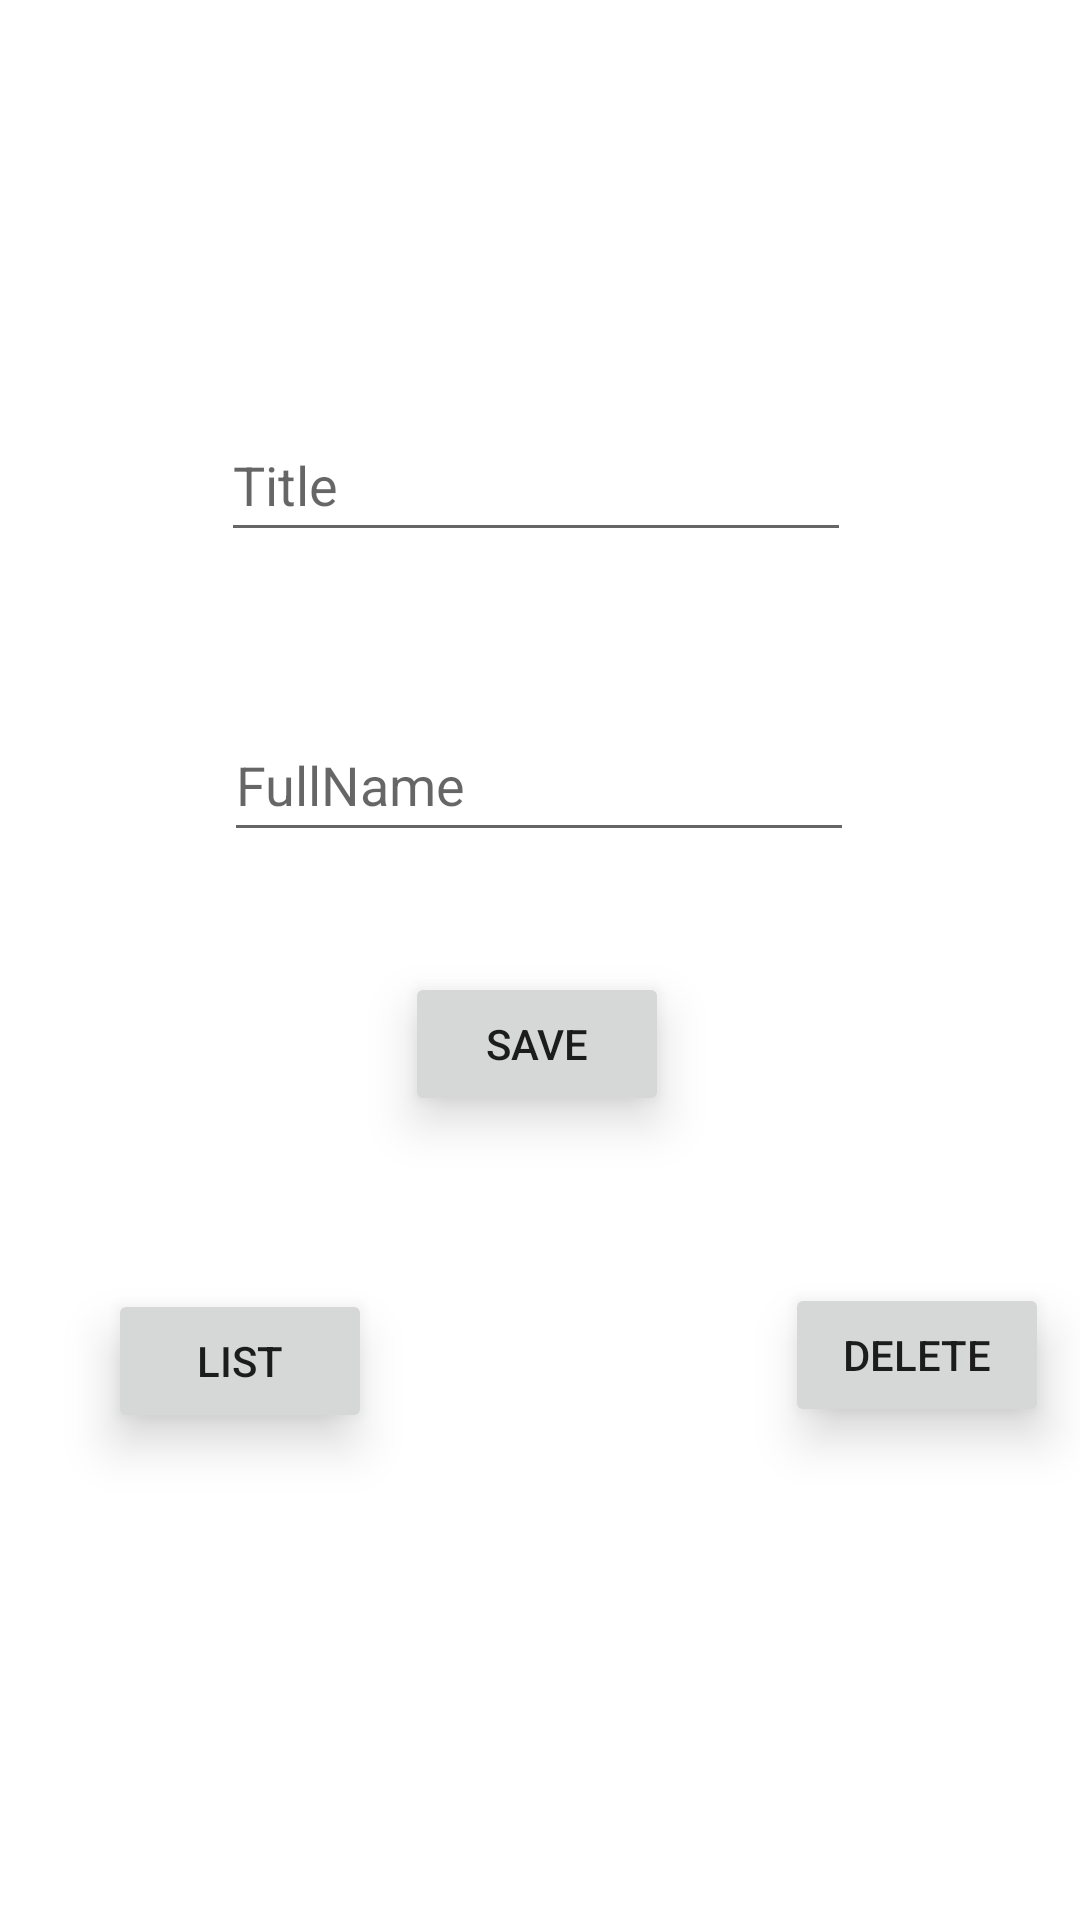

Android layout source for this screen:
<!-- AndroidManifest.xml: application theme Theme.LoginClear -->
<!-- res/layout/fragment_form.xml -->
<?xml version="1.0" encoding="utf-8"?>
<androidx.constraintlayout.widget.ConstraintLayout xmlns:android="http://schemas.android.com/apk/res/android"
    xmlns:app="http://schemas.android.com/apk/res-auto"
    xmlns:tools="http://schemas.android.com/tools"
    android:layout_width="match_parent"
    android:layout_height="match_parent">

    <EditText
        android:id="@+id/txtTitle"
        android:layout_width="wrap_content"
        android:layout_height="wrap_content"
        android:layout_marginTop="136dp"
        android:autofillHints=""
        android:ems="10"
        android:hint="@string/titleForm"
        android:inputType="textPersonName"
        android:minHeight="48dp"
        app:layout_constraintEnd_toEndOf="parent"
        app:layout_constraintHorizontal_bias="0.492"
        app:layout_constraintStart_toStartOf="parent"
        app:layout_constraintTop_toTopOf="parent" />

    <EditText
        android:id="@+id/txtFullName"
        android:layout_width="wrap_content"
        android:layout_height="wrap_content"
        android:layout_marginTop="52dp"
        android:autofillHints=""
        android:ems="10"
        android:hint="@string/fullNameForm"
        android:inputType="textPersonName"
        android:minHeight="48dp"
        app:layout_constraintEnd_toEndOf="parent"
        app:layout_constraintHorizontal_bias="0.497"
        app:layout_constraintStart_toStartOf="parent"
        app:layout_constraintTop_toBottomOf="@+id/txtTitle" />

    <Button
        android:id="@+id/buttonForm"
        android:layout_width="wrap_content"
        android:layout_height="wrap_content"
        android:layout_marginTop="40dp"
        android:elevation="5dp"
        android:stateListAnimator="@null"
        android:text="@string/saveButton"
        android:translationZ="5dp"
        app:layout_constraintEnd_toEndOf="parent"
        app:layout_constraintHorizontal_bias="0.496"
        app:layout_constraintStart_toStartOf="parent"
        app:layout_constraintTop_toBottomOf="@+id/txtFullName" />

    <Button
        android:id="@+id/buttonList"
        android:layout_width="wrap_content"
        android:layout_height="wrap_content"
        android:layout_marginStart="36dp"
        android:layout_marginTop="52dp"
        android:elevation="5dp"
        android:stateListAnimator="@null"
        android:text="@string/listButton"
        android:translationZ="5dp"
        app:layout_constraintBottom_toBottomOf="parent"
        app:layout_constraintStart_toStartOf="parent"
        app:layout_constraintTop_toBottomOf="@+id/buttonForm"
        app:layout_constraintVertical_bias="0.034" />

    <Button
        android:id="@+id/buttonDelete"
        android:layout_width="wrap_content"
        android:layout_height="wrap_content"
        android:layout_marginStart="134dp"
        android:layout_marginTop="46dp"
        android:elevation="5dp"
        android:stateListAnimator="@null"
        android:text="@string/deleteButton"
        android:translationZ="5dp"
        app:layout_constraintBottom_toBottomOf="parent"
        app:layout_constraintEnd_toEndOf="parent"
        app:layout_constraintHorizontal_bias="0.271"
        app:layout_constraintStart_toEndOf="@+id/buttonList"
        app:layout_constraintTop_toBottomOf="@+id/buttonForm"
        app:layout_constraintVertical_bias="0.056" />


</androidx.constraintlayout.widget.ConstraintLayout>
<!-- resources referenced by this layout -->
<resources>
  <string name="deleteButton">DELETE</string>
  <string name="fullNameForm">FullName</string>
  <string name="listButton">LIST</string>
  <string name="saveButton">SAVE</string>
  <string name="titleForm">Title</string>
  <style name="Theme.LoginClear" parent="Theme.MaterialComponents.DayNight.DarkActionBar">
          
          <item name="colorPrimary">@color/purple_500</item>
          <item name="colorPrimaryVariant">@color/purple_700</item>
          <item name="colorOnPrimary">@color/white</item>
          
          <item name="colorSecondary">@color/teal_200</item>
          <item name="colorSecondaryVariant">@color/teal_700</item>
          <item name="colorOnSecondary">@color/black</item>
          
          <item name="android:statusBarColor">?attr/colorPrimaryVariant</item>
          
      </style>
  <!-- not gathered from this repository: default colours our renderer supplied (Android Studio template values) -->
  <color name="purple_500">#FF6200EE</color>
  <color name="purple_700">#FF3700B3</color>
  <color name="teal_200">#FF03DAC5</color>
  <color name="teal_700">#FF018786</color>
  <color name="black">#FF000000</color>
  <color name="white">#FFFFFFFF</color>
</resources>
